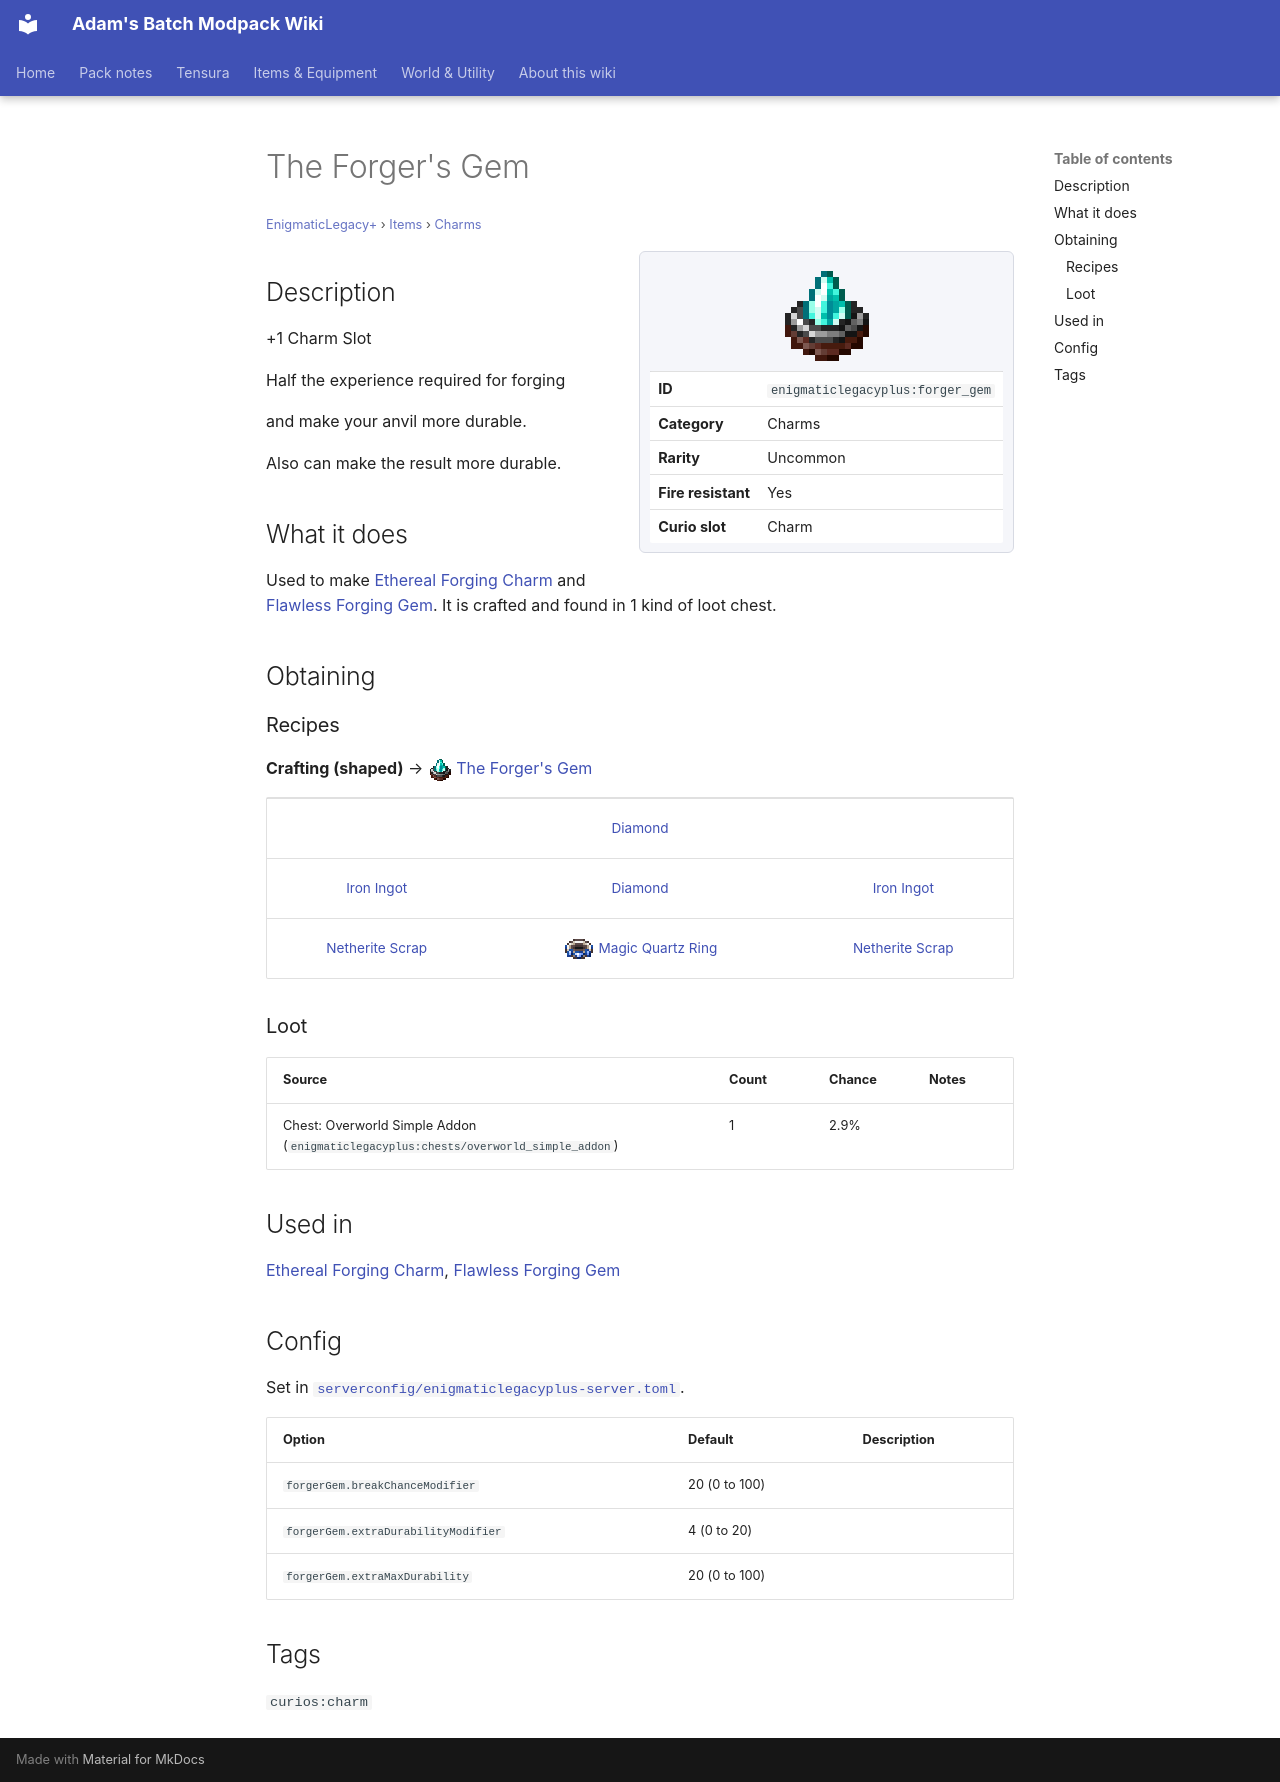

repository: Proteus-Nell/Adams-Batch-MC-Modpack-Wiki · page: enigmatic-legacy-plus/items/charms/forger-gem/index.html · generator: mkdocs

# The Forger's Gem

<small>[EnigmaticLegacy+](../../index.md) &rsaquo; [Items](../index.md) &rsaquo; [Charms](index.md)</small>

<div class="infobox" markdown>

![The Forger's Gem](../../../assets/icons/enigmaticlegacyplus/item/forger_gem.png)

| | |
|---|---|
| **ID** | `enigmaticlegacyplus:forger_gem` |
| **Category** | Charms |
| **Rarity** | Uncommon |
| **Fire resistant** | Yes |
| **Curio slot** | Charm |

</div>

## Description

+1 Charm Slot

Half the experience required for forging

and make your anvil more durable.

Also can make the result more durable.

## What it does

Used to make [Ethereal Forging Charm](ethereal-forging-charm.md) and [Flawless Forging Gem](forger-crystal.md). It is crafted and found in 1 kind of loot chest.

## Obtaining

### Recipes

**Crafting (shaped)** &rarr; ![](../../../assets/icons/enigmaticlegacyplus/item/forger_gem.png) [The Forger's Gem](forger-gem.md)

<div class="recipe" markdown>

| | | |
|---|---|---|
|   |  [Diamond](https://minecraft.wiki/w/Diamond) |   |
|  [Iron Ingot](https://minecraft.wiki/w/Iron_Ingot) |  [Diamond](https://minecraft.wiki/w/Diamond) |  [Iron Ingot](https://minecraft.wiki/w/Iron_Ingot) |
|  [Netherite Scrap](https://minecraft.wiki/w/Netherite_Scrap) | ![](../../../assets/icons/enigmaticlegacyplus/item/quartz_ring.png) [Magic Quartz Ring](../rings/quartz-ring.md) |  [Netherite Scrap](https://minecraft.wiki/w/Netherite_Scrap) |

</div>

### Loot

| Source | Count | Chance | Notes |
|---|---|---|---|
| Chest: Overworld Simple Addon (`enigmaticlegacyplus:chests/overworld_simple_addon`) | 1 | 2.9% |  |

## Used in

[Ethereal Forging Charm](ethereal-forging-charm.md), [Flawless Forging Gem](forger-crystal.md)

## Config

Set in [`serverconfig/enigmaticlegacyplus-server.toml`](../../configs/serverconfig-enigmaticlegacyplus-server.md).

| Option | Default | Description |
|---|---|---|
| `forgerGem.breakChanceModifier` | 20 (0 to 100) |  |
| `forgerGem.extraDurabilityModifier` | 4 (0 to 20) |  |
| `forgerGem.extraMaxDurability` | 20 (0 to 100) |  |

## Tags

`curios:charm`
